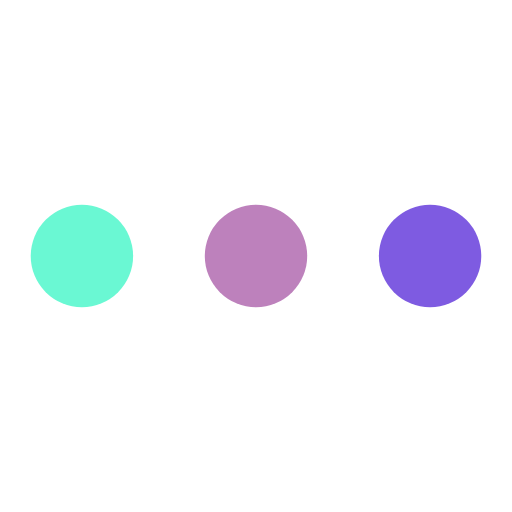
t = 0.00 s
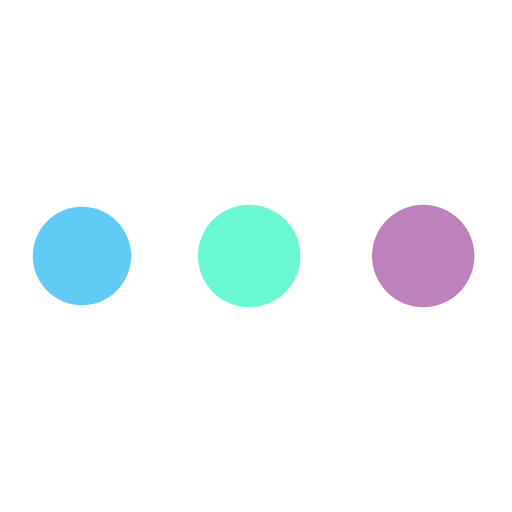
t = 0.19 s
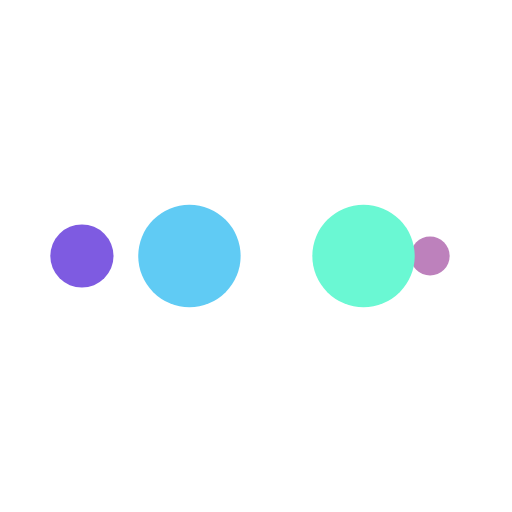
t = 0.31 s
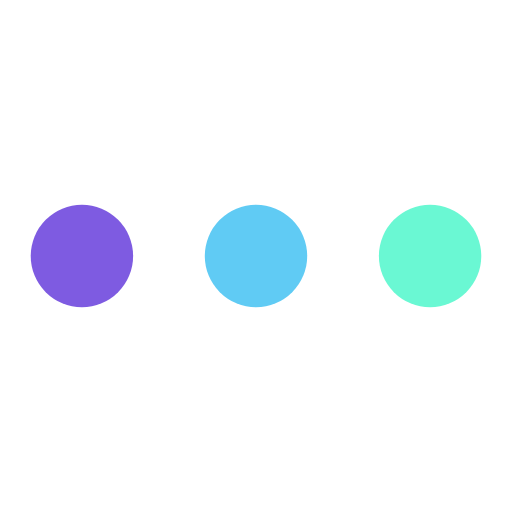
t = 0.50 s
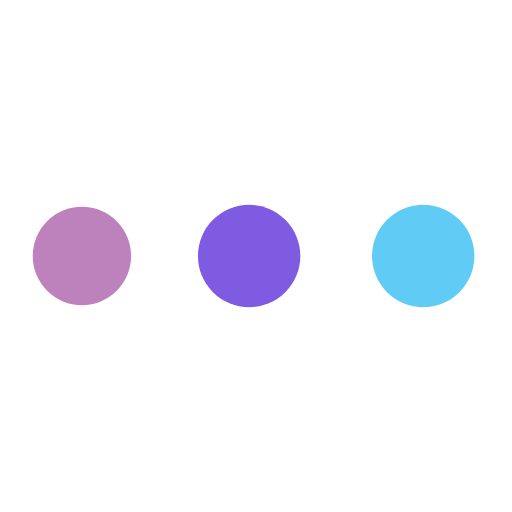
t = 0.69 s
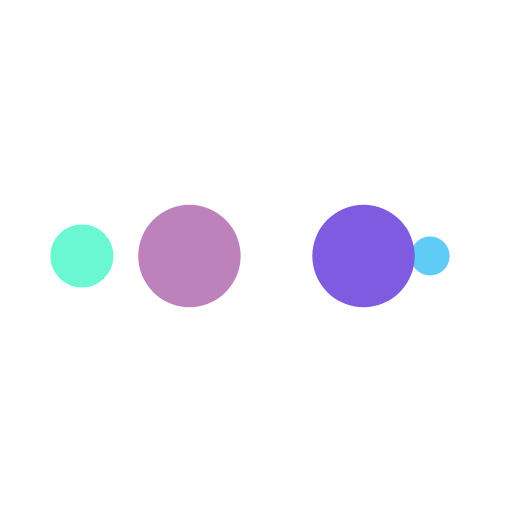
t = 0.81 s

The animated SVG that drew these frames (rendered in a browser with its animation timeline set to each time). Animation: 10 SMIL elements (animate=10); one cycle of 1.00 s, repeats indefinitely.

<svg xmlns="http://www.w3.org/2000/svg" viewBox="0 0 100 100" preserveAspectRatio="xMidYMid" width="200" height="200" style="shape-rendering: auto; display: block; background: rgb(255, 255, 255);" xmlns:xlink="http://www.w3.org/1999/xlink"><g><circle fill="#7e5be1" r="10" cy="50" cx="84">
    <animate begin="0s" keySplines="0 0.5 0.5 1" values="10;0" keyTimes="0;1" calcMode="spline" dur="0.25s" repeatCount="indefinite" attributeName="r"></animate>
    <animate begin="0s" values="#7e5be1;#bd81bc;#6af8d3;#60cbf4;#7e5be1" keyTimes="0;0.25;0.5;0.75;1" calcMode="discrete" dur="1s" repeatCount="indefinite" attributeName="fill"></animate>
</circle><circle fill="#7e5be1" r="10" cy="50" cx="16">
  <animate begin="0s" keySplines="0 0.5 0.5 1;0 0.5 0.5 1;0 0.5 0.5 1;0 0.5 0.5 1" values="0;0;10;10;10" keyTimes="0;0.25;0.5;0.75;1" calcMode="spline" dur="1s" repeatCount="indefinite" attributeName="r"></animate>
  <animate begin="0s" keySplines="0 0.5 0.5 1;0 0.5 0.5 1;0 0.5 0.5 1;0 0.5 0.5 1" values="16;16;16;50;84" keyTimes="0;0.25;0.5;0.75;1" calcMode="spline" dur="1s" repeatCount="indefinite" attributeName="cx"></animate>
</circle><circle fill="#60cbf4" r="10" cy="50" cx="50">
  <animate begin="-0.25s" keySplines="0 0.5 0.5 1;0 0.5 0.5 1;0 0.5 0.5 1;0 0.5 0.5 1" values="0;0;10;10;10" keyTimes="0;0.25;0.5;0.75;1" calcMode="spline" dur="1s" repeatCount="indefinite" attributeName="r"></animate>
  <animate begin="-0.25s" keySplines="0 0.5 0.5 1;0 0.5 0.5 1;0 0.5 0.5 1;0 0.5 0.5 1" values="16;16;16;50;84" keyTimes="0;0.25;0.5;0.75;1" calcMode="spline" dur="1s" repeatCount="indefinite" attributeName="cx"></animate>
</circle><circle fill="#6af8d3" r="10" cy="50" cx="84">
  <animate begin="-0.5s" keySplines="0 0.5 0.5 1;0 0.5 0.5 1;0 0.5 0.5 1;0 0.5 0.5 1" values="0;0;10;10;10" keyTimes="0;0.25;0.5;0.75;1" calcMode="spline" dur="1s" repeatCount="indefinite" attributeName="r"></animate>
  <animate begin="-0.5s" keySplines="0 0.5 0.5 1;0 0.5 0.5 1;0 0.5 0.5 1;0 0.5 0.5 1" values="16;16;16;50;84" keyTimes="0;0.25;0.5;0.75;1" calcMode="spline" dur="1s" repeatCount="indefinite" attributeName="cx"></animate>
</circle><circle fill="#bd81bc" r="10" cy="50" cx="16">
  <animate begin="-0.75s" keySplines="0 0.5 0.5 1;0 0.5 0.5 1;0 0.5 0.5 1;0 0.5 0.5 1" values="0;0;10;10;10" keyTimes="0;0.25;0.5;0.75;1" calcMode="spline" dur="1s" repeatCount="indefinite" attributeName="r"></animate>
  <animate begin="-0.75s" keySplines="0 0.5 0.5 1;0 0.5 0.5 1;0 0.5 0.5 1;0 0.5 0.5 1" values="16;16;16;50;84" keyTimes="0;0.25;0.5;0.75;1" calcMode="spline" dur="1s" repeatCount="indefinite" attributeName="cx"></animate>
</circle><g></g></g><!-- [ldio] generated by https://loading.io --></svg>
